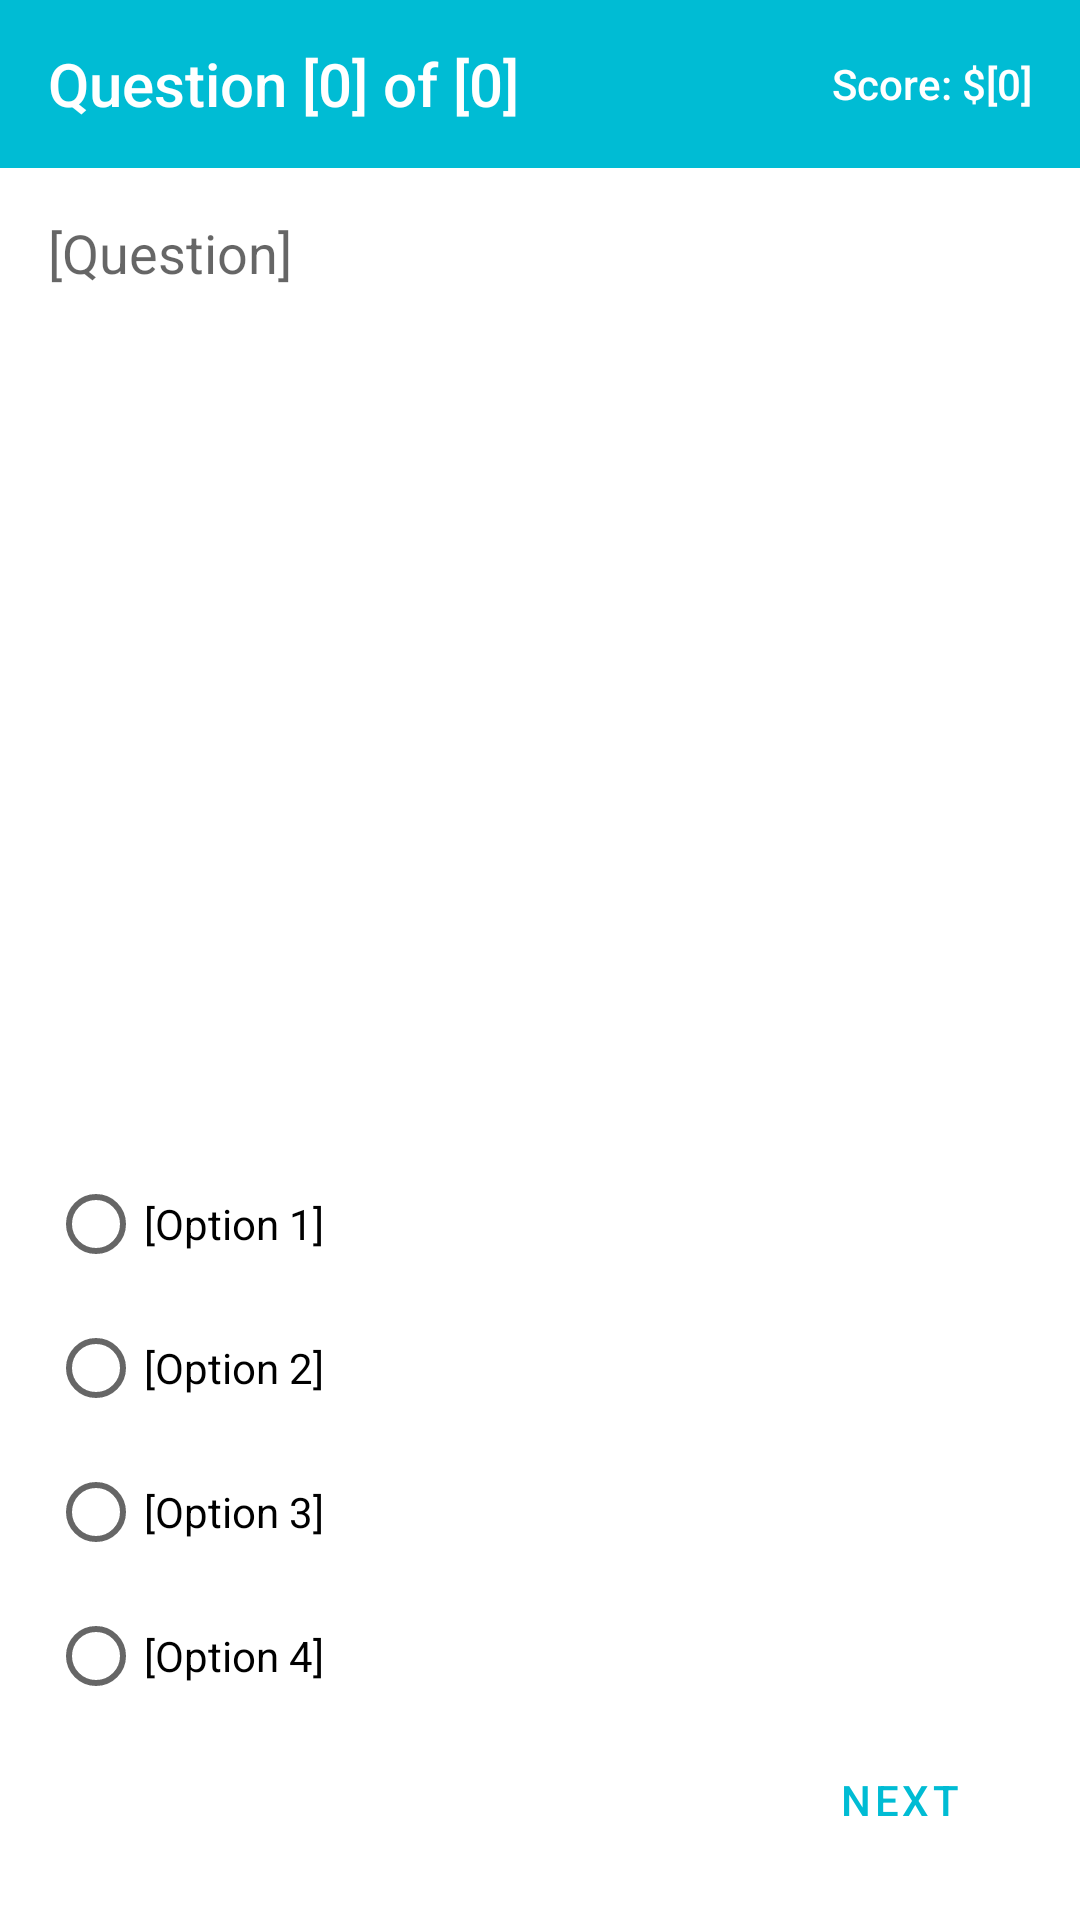

Layout XML and referenced resources for this Android screen:
<!-- AndroidManifest.xml: activity theme AppTheme.NoActionBar -->
<!-- res/layout/activity_quiz.xml -->
<?xml version="1.0" encoding="utf-8"?>
<LinearLayout xmlns:android="http://schemas.android.com/apk/res/android"
    xmlns:tools="http://schemas.android.com/tools"
    android:layout_width="match_parent"
    android:layout_height="match_parent"
    android:orientation="vertical"
    tools:context=".Activities.QuizActivity">

    <androidx.appcompat.widget.Toolbar
        android:layout_width="match_parent"
        android:layout_height="?attr/actionBarSize"
        android:background="?attr/colorPrimary"
        android:theme="@style/ThemeOverlay.AppCompat.Dark">

        <RelativeLayout
            android:layout_width="match_parent"
            android:layout_height="match_parent">

            <TextView
                android:id="@+id/text_view_quiz_position"
                style="@style/TextAppearance.AppCompat.Widget.ActionBar.Title"
                android:layout_width="wrap_content"
                android:layout_height="wrap_content"
                android:layout_centerVertical="true"
                android:text="Question [0] of [0]" />

            <TextView
                android:id="@+id/text_view_score"
                style="@style/TextAppearance.AppCompat.Widget.ActionBar.Menu"
                android:layout_width="wrap_content"
                android:layout_height="wrap_content"
                android:layout_alignParentEnd="true"
                android:layout_centerVertical="true"
                android:layout_marginEnd="16dp"
                android:text="Score: $[0]"
                android:textAllCaps="false" />

        </RelativeLayout>

    </androidx.appcompat.widget.Toolbar>

    <RelativeLayout
        android:layout_width="match_parent"
        android:layout_height="match_parent"
        android:padding="@dimen/generic_activity_padding">

        <TextView
            android:id="@+id/text_view_question"
            style="@style/TextAppearance.AppCompat.Medium"
            android:layout_width="wrap_content"
            android:layout_height="wrap_content"
            android:text="[Question]" />

        <LinearLayout
            android:layout_width="match_parent"
            android:layout_height="wrap_content"
            android:layout_alignParentBottom="true"
            android:orientation="vertical">

            <RadioGroup
                android:id="@+id/radio_group_options"
                android:layout_width="match_parent"
                android:layout_height="wrap_content">

                <RadioButton
                    android:id="@+id/radio_option_1"
                    android:layout_width="match_parent"
                    android:layout_height="wrap_content"
                    android:text="[Option 1]" />

                <RadioButton
                    android:id="@+id/radio_option_2"
                    android:layout_width="match_parent"
                    android:layout_height="wrap_content"
                    android:text="[Option 2]" />

                <RadioButton
                    android:id="@+id/radio_option_3"
                    android:layout_width="match_parent"
                    android:layout_height="wrap_content"
                    android:text="[Option 3]" />

                <RadioButton
                    android:id="@+id/radio_option_4"
                    android:layout_width="match_parent"
                    android:layout_height="wrap_content"
                    android:text="[Option 4]" />

            </RadioGroup>

            <Button
                android:id="@+id/button_next"
                style="?attr/buttonBarPositiveButtonStyle"
                android:layout_width="wrap_content"
                android:layout_height="wrap_content"
                android:layout_gravity="end"
                android:text="@string/button_next" />

        </LinearLayout>

    </RelativeLayout>


</LinearLayout>
<!-- resources referenced by this layout -->
<resources>
  <dimen name="generic_activity_padding">16dp</dimen>
  <string name="button_next">Next</string>
  <style name="AppTheme.NoActionBar" parent="@style/AppTheme">
          <item name="windowActionBar">false</item>
          <item name="windowNoTitle">true</item>
      </style>
  <style name="AppTheme" parent="Theme.MaterialComponents.Light.DarkActionBar">
  
          
          <item name="colorPrimary">@color/cyan_500</item>
          <item name="colorPrimaryVariant">@color/cyan_700</item>
          <item name="colorOnPrimary">@color/white</item>
  
          
          <item name="colorSecondary">@color/pink_200</item>
          <item name="colorSecondaryVariant">@color/pink_700</item>
          <item name="colorOnSecondary">@color/black</item>
  
          
          <item name="android:statusBarColor" tools:targetApi="l">?attr/colorPrimaryVariant</item>
  
      </style>
  <color name="cyan_500">#00bcd4</color>
  <color name="cyan_700">#008ba3</color>
  <color name="white">#FFFFFFFF</color>
  <color name="pink_200">#ff6090</color>
  <color name="pink_700">#b0003a</color>
  <color name="black">#FF000000</color>
</resources>
